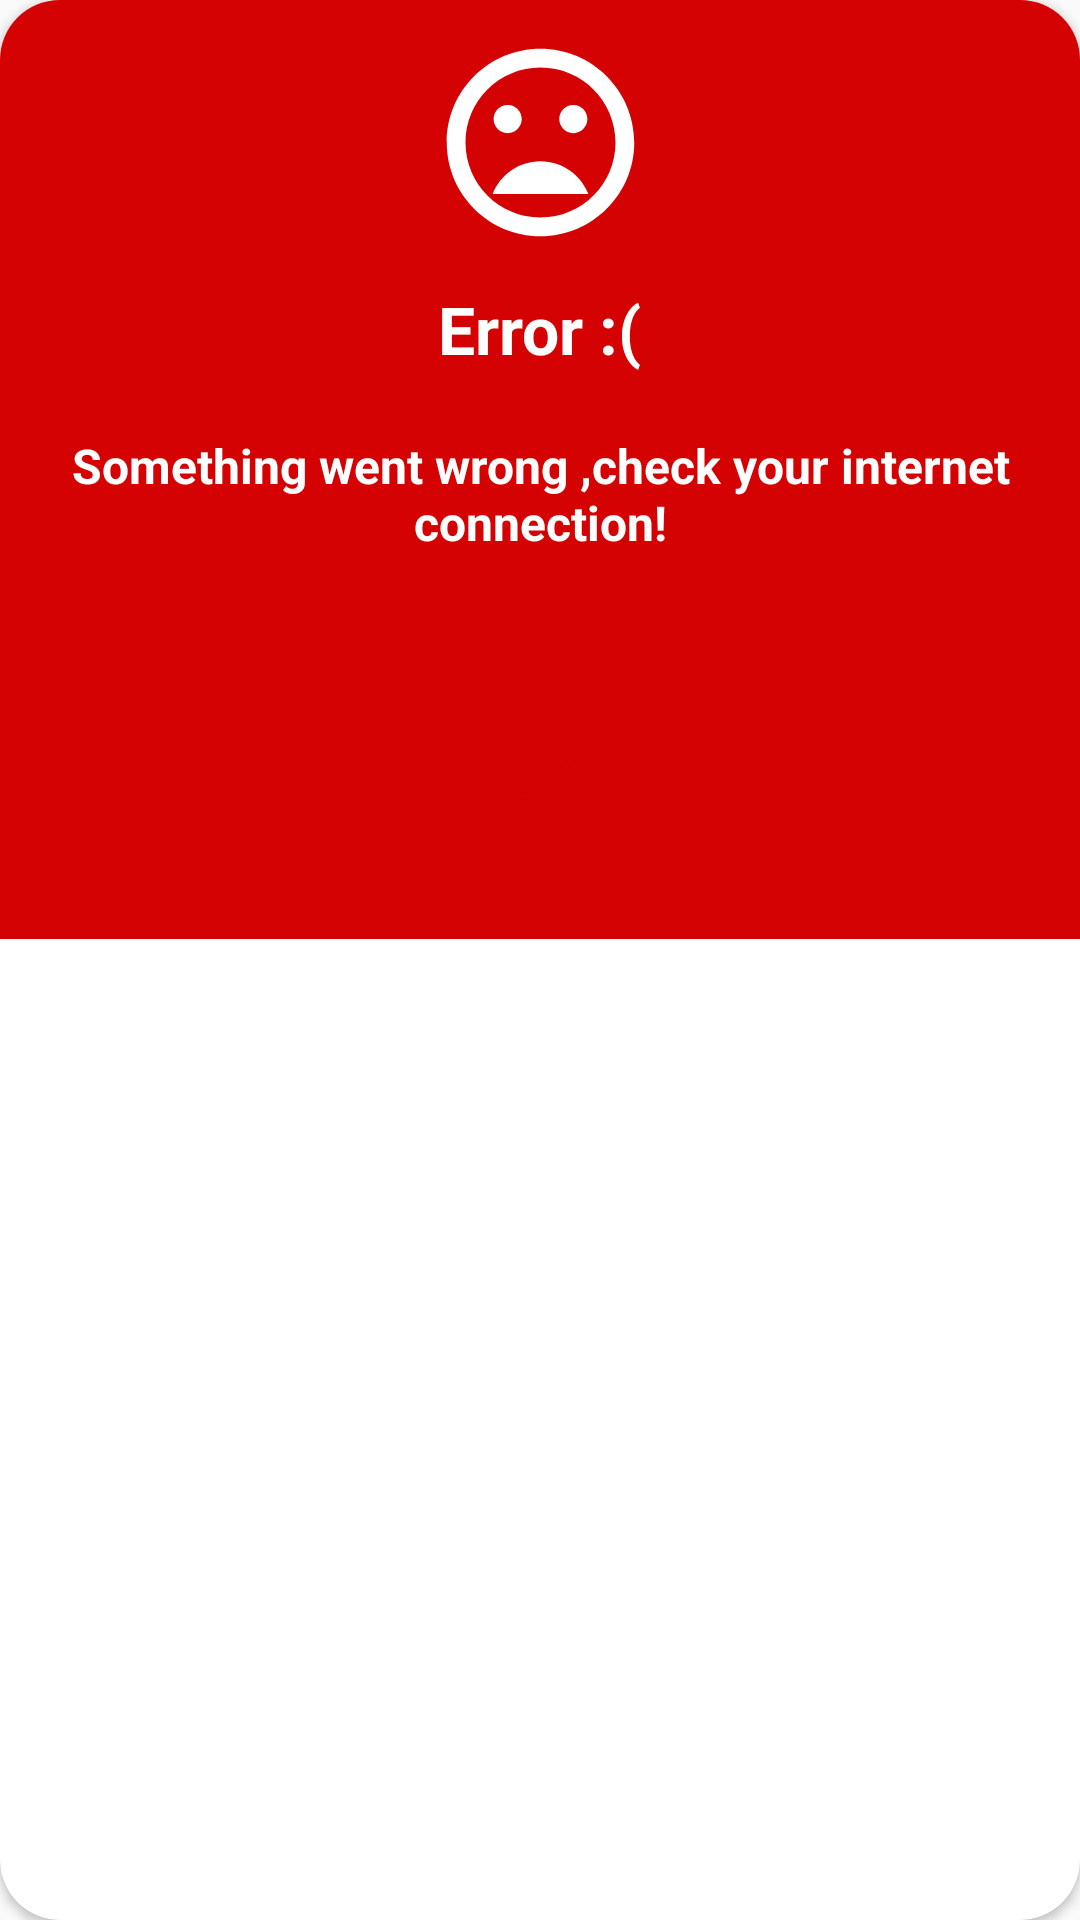

Write the Android layout XML for this screen, with the resource values it uses.
<!-- AndroidManifest.xml: application theme AppTheme -->
<!-- res/layout/error_dialog.xml -->
<?xml version="1.0" encoding="utf-8"?>
<androidx.cardview.widget.CardView xmlns:android="http://schemas.android.com/apk/res/android"
    xmlns:app="http://schemas.android.com/apk/res-auto"
    android:layout_width="match_parent"
    android:layout_height="wrap_content"
    android:layout_margin="10dp"
    app:cardCornerRadius="20dp">


    <androidx.constraintlayout.widget.ConstraintLayout
        android:layout_width="match_parent"
        android:layout_height="wrap_content"
        android:background="@color/colorRed"
        android:paddingBottom="30dp">

        <ImageView
            android:id="@+id/imageView"
            android:layout_width="75dp"
            android:layout_height="75dp"
            android:layout_margin="10dp"
            app:layout_constraintEnd_toEndOf="parent"
            app:layout_constraintStart_toStartOf="parent"
            app:layout_constraintTop_toTopOf="parent"
            app:srcCompat="@drawable/ic_baseline_mood_bad_46" />

        <TextView
            android:id="@+id/textView"
            android:layout_width="wrap_content"
            android:layout_height="wrap_content"
            android:layout_margin="10dp"
            android:text="@string/error_title"
            android:textColor="@android:color/white"
            android:textSize="22sp"
            android:textStyle="bold"
            app:layout_constraintEnd_toEndOf="parent"
            app:layout_constraintStart_toStartOf="parent"
            app:layout_constraintTop_toBottomOf="@+id/imageView" />

        <TextView
            android:id="@+id/textView2"
            android:layout_width="wrap_content"
            android:layout_height="wrap_content"
            android:layout_marginTop="20dp"
            android:gravity="center"
            android:text="@string/error_message"
            android:textColor="@android:color/white"
            android:textSize="16sp"
            android:textStyle="bold"
            app:layout_constraintEnd_toEndOf="parent"
            app:layout_constraintStart_toStartOf="parent"
            app:layout_constraintTop_toBottomOf="@+id/textView" />

        <Button
            android:id="@+id/btnDialog"
            android:layout_width="match_parent"
            android:layout_height="wrap_content"
            android:layout_marginStart="20dp"
            android:layout_marginTop="50dp"
            android:layout_marginEnd="20dp"
            android:background="@drawable/rounded_layout"
            android:text="@string/error_button"
            android:textColor="@color/colorRed"
            android:textSize="18sp"
            app:backgroundTint="@android:color/white"
            app:layout_constraintEnd_toEndOf="parent"
            app:layout_constraintStart_toStartOf="parent"
            app:layout_constraintTop_toBottomOf="@+id/textView2" />

    </androidx.constraintlayout.widget.ConstraintLayout>
</androidx.cardview.widget.CardView>
<!-- resources referenced by this layout -->
<resources>
  <color name="colorRed">#D40203</color>
  <!-- drawable ic_baseline_mood_bad_46 (drawable) -->
  <vector android:height="46dp" android:tint="#FFFFFF"
      android:viewportHeight="24" android:viewportWidth="24"
      android:width="46dp" xmlns:android="http://schemas.android.com/apk/res/android">
      <path android:fillColor="@android:color/white" android:pathData="M11.99,2C6.47,2 2,6.48 2,12s4.47,10 9.99,10C17.52,22 22,17.52 22,12S17.52,2 11.99,2zM12,20c-4.42,0 -8,-3.58 -8,-8s3.58,-8 8,-8 8,3.58 8,8 -3.58,8 -8,8zM15.5,11c0.83,0 1.5,-0.67 1.5,-1.5S16.33,8 15.5,8 14,8.67 14,9.5s0.67,1.5 1.5,1.5zM8.5,11c0.83,0 1.5,-0.67 1.5,-1.5S9.33,8 8.5,8 7,8.67 7,9.5 7.67,11 8.5,11zM12,14c-2.33,0 -4.31,1.46 -5.11,3.5h10.22c-0.8,-2.04 -2.78,-3.5 -5.11,-3.5z"/>
  </vector>
  <string name="error_button">OK</string>
  <string name="error_message">Something went wrong ,check your internet connection!</string>
  <string name="error_title">Error :( </string>
  <style name="AppTheme" parent="Theme.AppCompat.Light.NoActionBar">
          
          <item name="colorPrimary">@color/background</item>
          <item name="colorPrimaryDark">@color/cell_background</item>
          <item name="colorAccent">@color/background</item>
          <item name="android:navigationBarColor">@color/cell_background</item>
      </style>
  <color name="background">#212121</color>
  <color name="cell_background">#161616</color>
</resources>
